The GitHub repository vin-br/echo contains a labelled image folder "classification" with 3 categories: meningioma tumor, no tumor, pituitary tumor. Examples follow, each with its label.

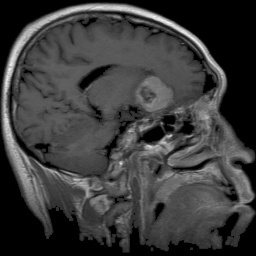
Label: meningioma tumor

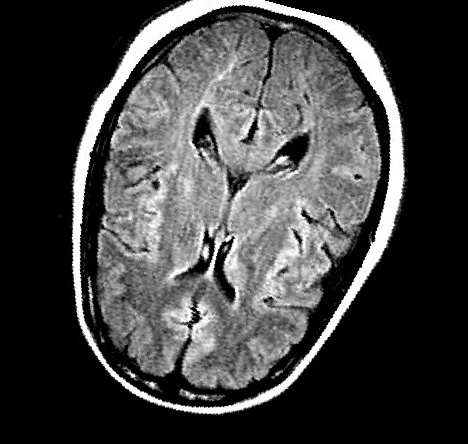
Label: no tumor

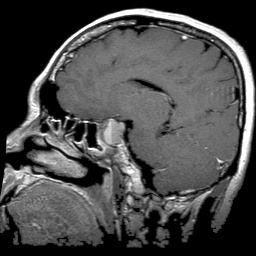
Label: pituitary tumor

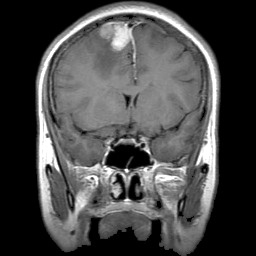
Label: meningioma tumor

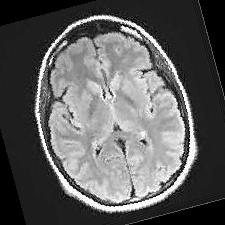
Label: no tumor

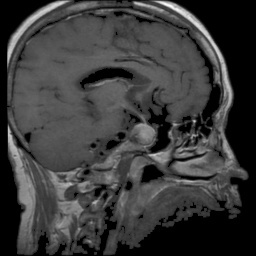
Label: pituitary tumor
